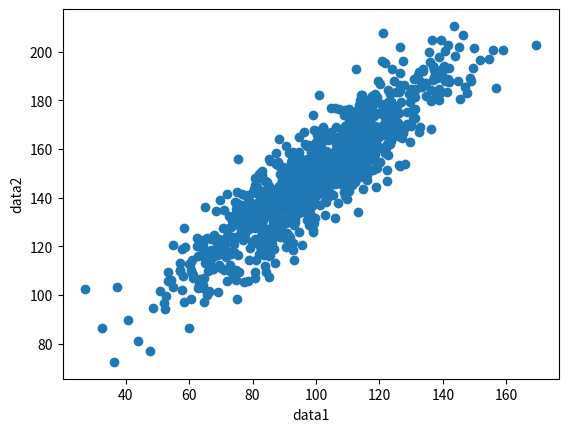

The matplotlib source for this figure:
import numpy as np
import pylab as plt

# the line below makes the plot appear in the jupyter notebook
%matplotlib inline  

# let's generate some random data
data1 = 20 * np.random.normal(0,1,1000) + 100
data2 = data1 + (10 *np.random.normal(0,1,1000) + 50)
n = len(data1)

# define a function that estimates covariance
def cov(x,y,n):
    x_hat = np.mean(x)
    y_hat = np.mean(y)
    return np.sum((x-x_hat)*(y-y_hat))/(n-1)

# let's work out mean of the data
xhat = np.mean(data1)
yhat = np.mean(data2)

print('the mean of x is {:.2f}'.format(xhat))
print('the mean of y is {:.2f}'.format(yhat))

# covariance between the datasets
covar = cov(data1,data2,n)
print('the covariance between x and y is {:.2f}'.format(covar))

# plot
plt.scatter(data1, data2)
plt.xlabel('data1')
plt.ylabel('data2')
plt.show()

from scipy.stats import pearsonr

corr, _ = pearsonr(data1, data2)
print('Pearsons correlation is: %.3f' % corr)